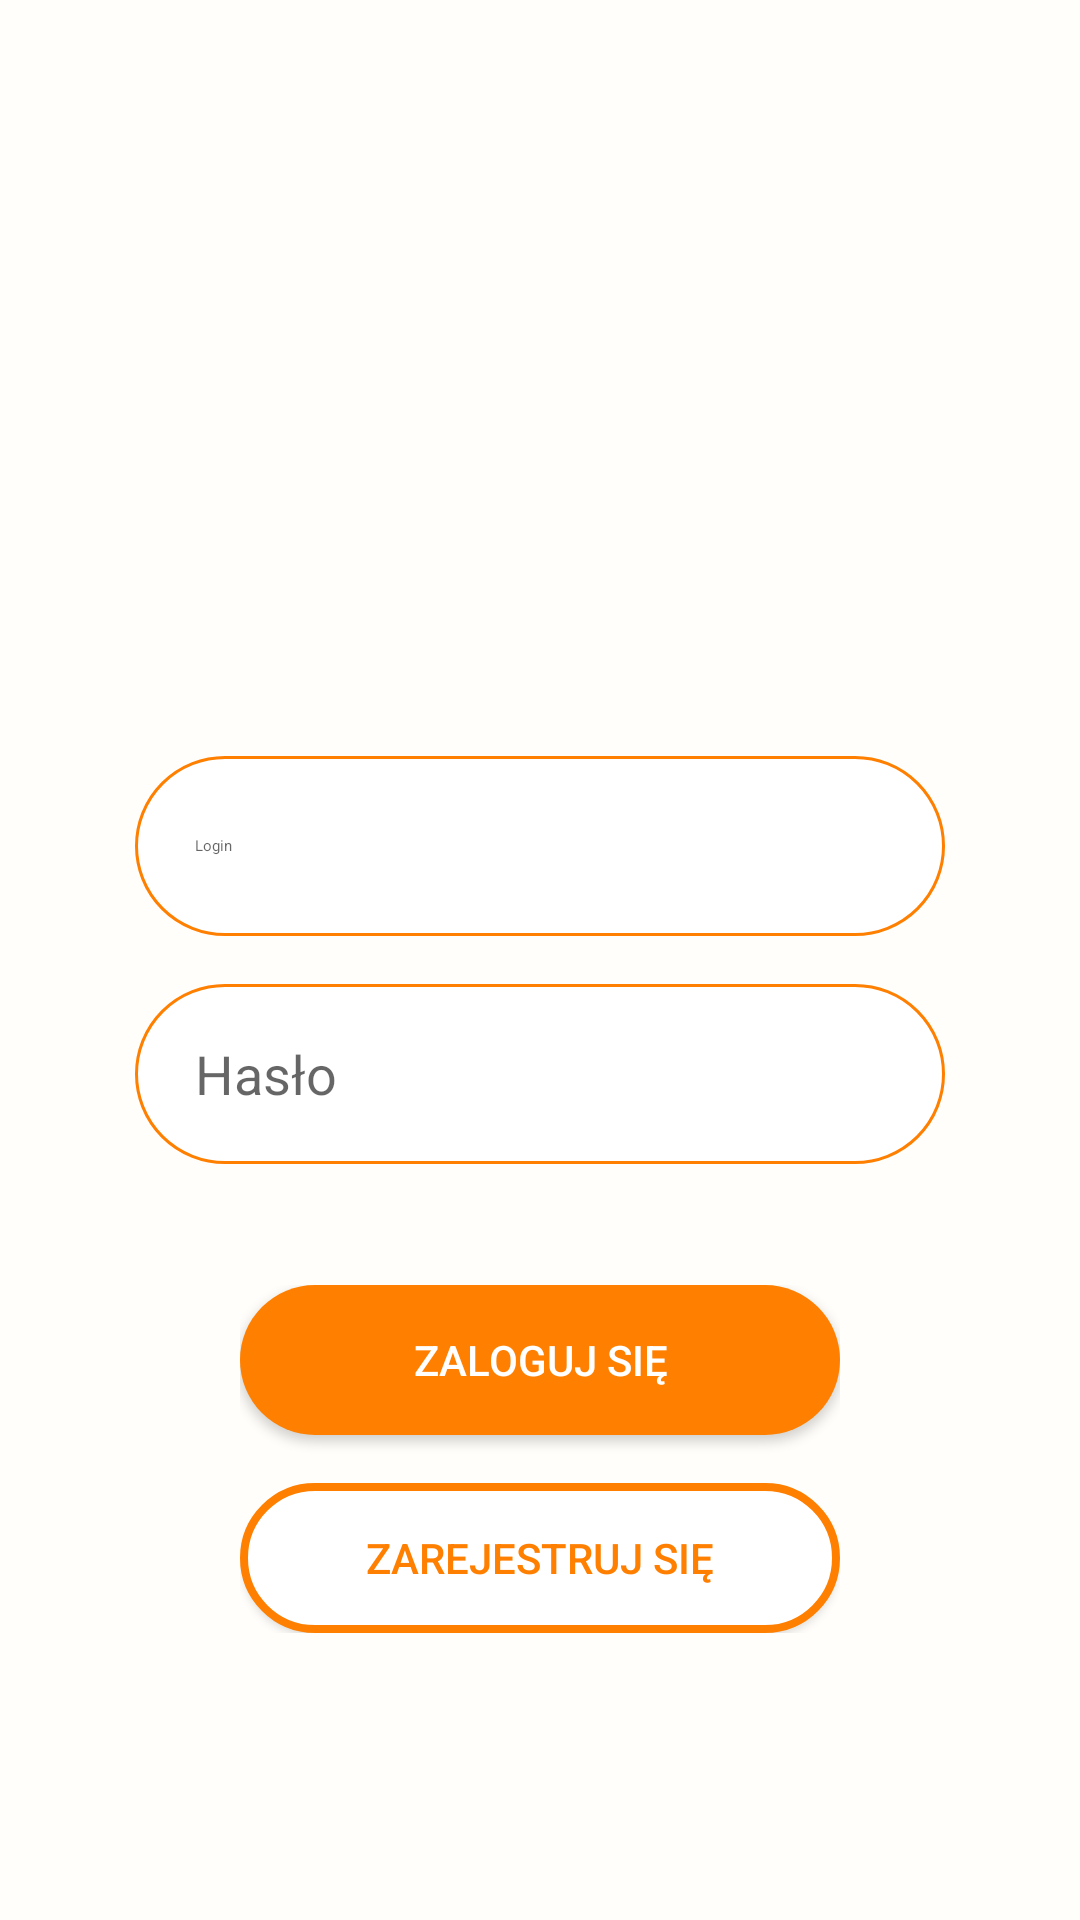

This screen was rendered from an Android layout file. Write that file and the resources it references.
<!-- AndroidManifest.xml: application theme AppTheme -->
<!-- res/layout/activity_login.xml -->
<?xml version="1.0" encoding="utf-8"?>
<androidx.constraintlayout.widget.ConstraintLayout
        xmlns:android="http://schemas.android.com/apk/res/android"
        xmlns:app="http://schemas.android.com/apk/res-auto"
        xmlns:tools="http://schemas.android.com/tools"
        android:layout_width="match_parent"
        android:layout_height="match_parent"
        android:background="@color/background"
        android:backgroundTint="@color/background"
        tools:context=".ui.LoginActivity"
        tools:ignore="LabelFor">


    <ImageView
            android:id="@+id/imageView"
            android:layout_width="200dp"
            android:layout_height="200dp"
            android:layout_centerHorizontal="true"
            android:contentDescription="@string/logo"
            app:layout_constraintBottom_toTopOf="@+id/linearLayout"
            app:layout_constraintEnd_toEndOf="parent"
            app:layout_constraintStart_toStartOf="parent"
            app:layout_constraintTop_toTopOf="parent"
            app:srcCompat="@drawable/gf_logo" />

    <LinearLayout
            android:id="@+id/linearLayout"
            android:layout_width="wrap_content"
            android:layout_height="wrap_content"
            android:orientation="vertical"
            app:layout_constraintBottom_toBottomOf="parent"
            app:layout_constraintEnd_toEndOf="parent"
            app:layout_constraintStart_toStartOf="parent"
            app:layout_constraintTop_toTopOf="parent">

        <EditText
                android:id="@+id/emailLogin"
                style="@style/Widget.MaterialComponents.TextInputEditText.OutlinedBox"
                android:layout_width="wrap_content"
                android:layout_height="wrap_content"
                android:layout_marginBottom="16dp"
                android:background="@drawable/rounded_button_outline_thin"
                android:ems="10"
                android:hint="@string/login"
                android:importantForAutofill="no"
                android:inputType="text|textEmailAddress"
                android:paddingStart="20dp"
                android:paddingLeft="12dp"
                android:paddingTop="16dp"
                android:paddingEnd="12dp"
                android:paddingRight="12dp"
                android:paddingBottom="16dp"
                android:singleLine="true" />

        <EditText
                android:id="@+id/passwordLogin"
                android:layout_width="wrap_content"
                android:layout_height="wrap_content"
                android:background="@drawable/rounded_button_outline_thin"
                android:ems="10"
                android:hint="@string/password"
                android:importantForAutofill="no"
                android:inputType="textPassword"
                android:paddingStart="20dp"
                android:paddingLeft="12dp"
                android:paddingTop="16dp"
                android:paddingEnd="12dp"
                android:paddingRight="12dp"
                android:paddingBottom="16dp"
                android:singleLine="true" />

    </LinearLayout>

    <LinearLayout
        android:id="@+id/linearLayout2"
        android:layout_width="wrap_content"
        android:layout_height="wrap_content"
        android:orientation="vertical"
        app:layout_constraintBottom_toBottomOf="parent"
        app:layout_constraintEnd_toEndOf="parent"
        app:layout_constraintStart_toStartOf="parent"
        app:layout_constraintTop_toBottomOf="@+id/linearLayout"
        app:layout_constraintVertical_bias="0.297">

        <Button
            android:id="@+id/loginActivityButton"
            android:layout_width="200dp"
            android:layout_height="50dp"
            android:layout_marginBottom="16dp"
            android:background="@drawable/rounded_button"
            android:backgroundTint="@color/accent"
            android:text="@string/log_in"
            android:textColor="#FFFFFF" />

        <Button

            android:id="@+id/registerInsteadOfLoginButton"
            android:layout_width="200dp"
            android:layout_height="50dp"
            android:background="@drawable/rounded_button_outline_bold"
            android:text="@string/sign_in"
            android:textColor="@color/accent" />
    </LinearLayout>

    <ProgressBar
style="?android:attr/progressBarStyle"
android:layout_width="wrap_content"
android:layout_height="wrap_content"
android:id="@+id/progressBarLogin" android:layout_marginTop="8dp"
app:layout_constraintTop_toTopOf="parent" app:layout_constraintStart_toStartOf="parent"
android:layout_marginStart="8dp" android:layout_marginBottom="8dp"
app:layout_constraintBottom_toBottomOf="parent" app:layout_constraintEnd_toEndOf="parent"
android:visibility="invisible"
android:layout_marginEnd="8dp"/>


</androidx.constraintlayout.widget.ConstraintLayout>
<!-- resources referenced by this layout -->
<resources>
  <color name="accent">#FF7F00</color>
  <color name="background">#FFFEFA</color>
  <!-- drawable gf_logo: png bitmap (mipmap-hdpi, 1515 bytes) -->
  <!-- drawable rounded_button (drawable) -->
  <?xml version="1.0" encoding="utf-8"?>
      <shape xmlns:android="http://schemas.android.com/apk/res/android"
              android:shape="rectangle" >
  
          <corners
                  android:bottomLeftRadius="30dp"
                  android:bottomRightRadius="30dp"
                  android:radius="60dp"
                  android:topLeftRadius="30dp"
                  android:topRightRadius="30dp" />
  
          <solid android:color="#CFCFCF" />
  
          <padding
                  android:bottom="0dp"
                  android:left="0dp"
                  android:right="0dp"
                  android:top="0dp" />
  
          <size
                  android:height="60dp"
                  android:width="270dp" />
  
      </shape>
  <!-- drawable rounded_button_outline_bold (drawable) -->
  <?xml version="1.0" encoding="utf-8"?>
  <shape xmlns:android="http://schemas.android.com/apk/res/android">
  
  
      <corners
      android:bottomLeftRadius="30dp"
      android:bottomRightRadius="30dp"
      android:radius="60dp"
      android:topLeftRadius="30dp"
      android:topRightRadius="30dp" />
  
      <solid android:color="#FFFFFF" />
  
      <padding
      android:bottom="0dp"
      android:left="0dp"
      android:right="0dp"
      android:top="0dp" />
  
      <size
      android:height="60dp"
      android:width="270dp" />
      <stroke android:width="8px" android:color="#FF7F00" />
  
  </shape>
  <!-- drawable rounded_button_outline_thin (drawable) -->
  <?xml version="1.0" encoding="utf-8"?>
  <shape xmlns:android="http://schemas.android.com/apk/res/android">
  
  
      <corners
      android:bottomLeftRadius="30dp"
      android:bottomRightRadius="30dp"
      android:radius="60dp"
      android:topLeftRadius="30dp"
      android:topRightRadius="30dp" />
  
      <solid android:color="#FFFFFF" />
  
      <padding
      android:bottom="0dp"
      android:left="0dp"
      android:right="0dp"
      android:top="0dp" />
  
      <size
      android:height="60dp"
      android:width="270dp" />
      <stroke android:width="3px" android:color="#FF7F00" />
  
  </shape>
  <string name="log_in">Zaloguj się</string>
  <string name="login">Login</string>
  <string name="logo">Logo</string>
  <string name="password">Hasło</string>
  <string name="sign_in">Zarejestruj się</string>
  <style name="AppTheme" parent="Theme.AppCompat.Light.DarkActionBar">
          
          <item name="colorPrimary">@color/colorPrimary</item>
          <item name="colorPrimaryDark">@color/colorPrimaryDark</item>
          <item name="colorAccent">@color/colorAccent</item>
          <item name="windowActionBar">false</item>
          <item name="windowNoTitle">true</item>
          <item name="android:colorBackground">@color/background</item>
  
      </style>
  <color name="colorPrimary">#FFA536</color>
  <color name="colorPrimaryDark">#24170B</color>
  <color name="colorAccent">#FF7F00</color>
</resources>
